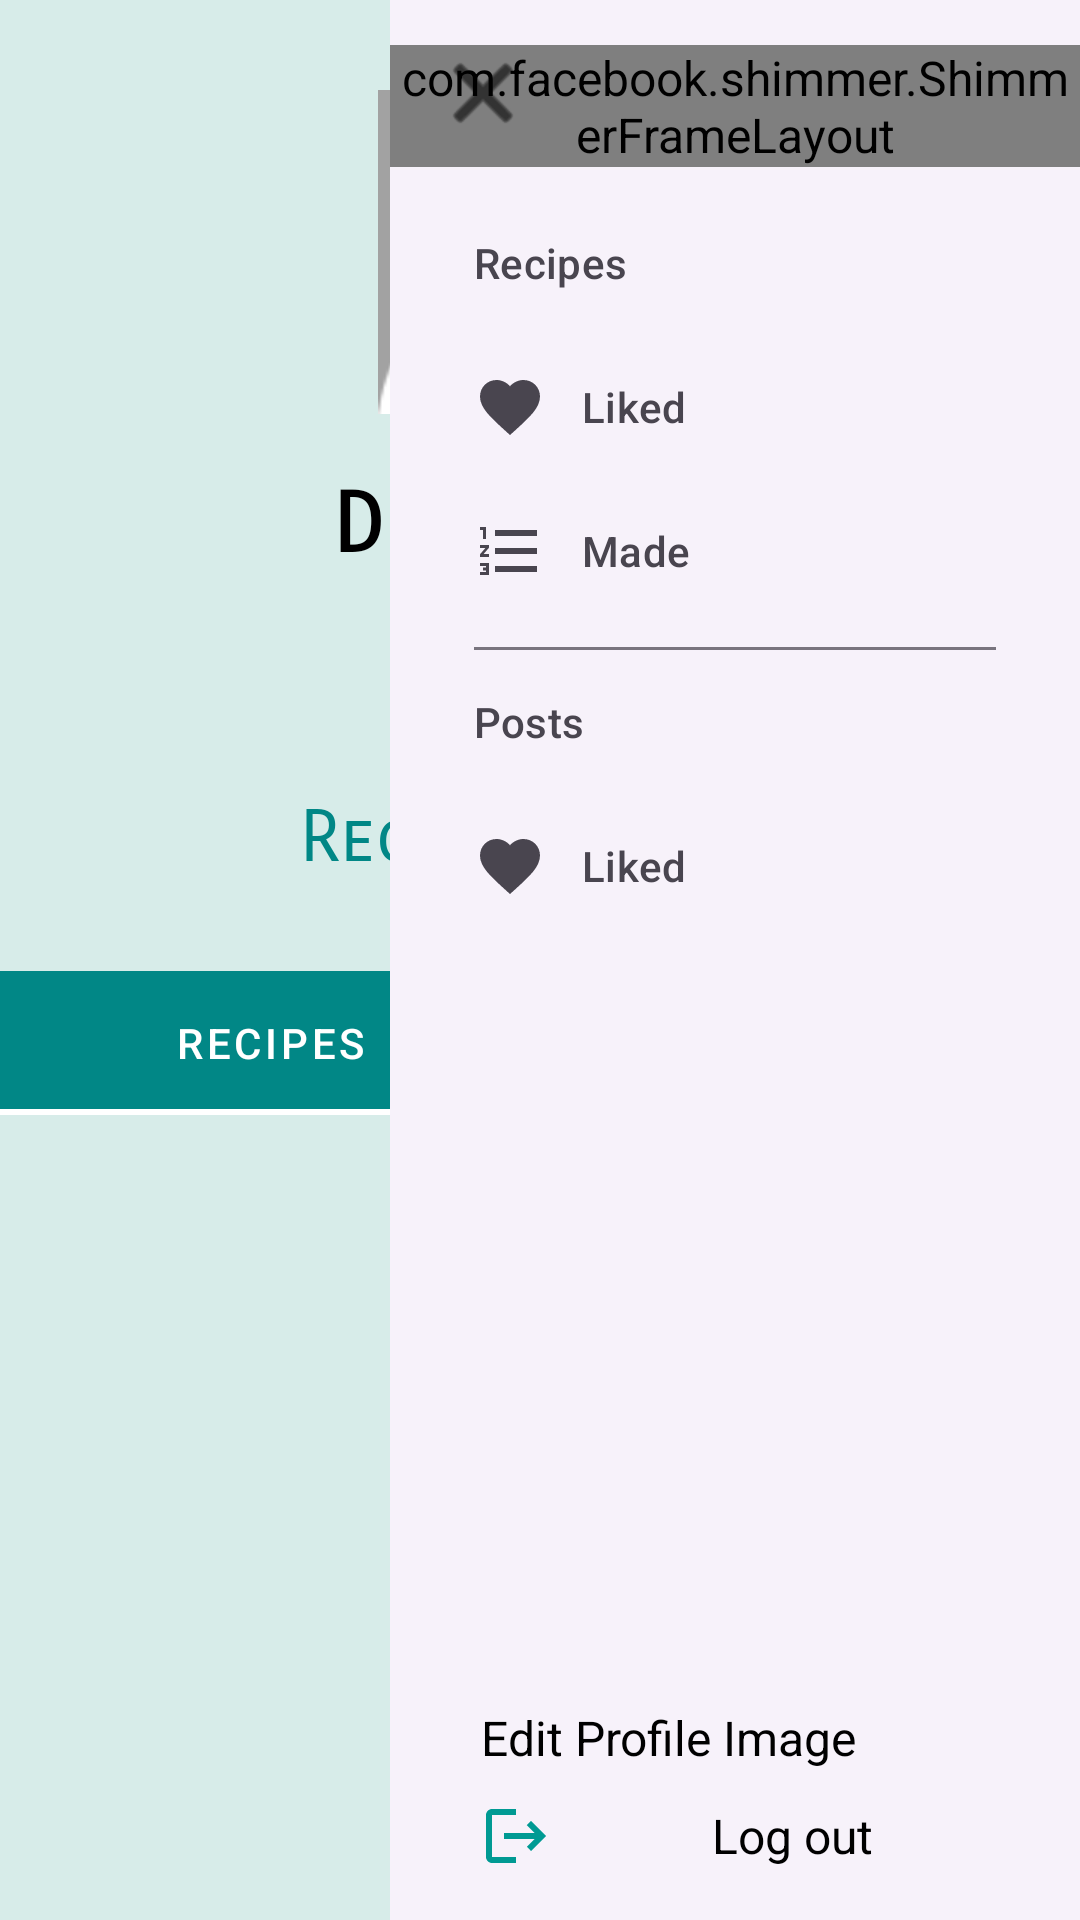

Here is an Android app screen rendered from its layout file. Give the layout XML and the strings, colors and styles it references.
<!-- AndroidManifest.xml: application theme Theme.RecipeApp -->
<!-- res/layout/fragment_profile.xml -->
<androidx.constraintlayout.widget.ConstraintLayout xmlns:android="http://schemas.android.com/apk/res/android"
    xmlns:app="http://schemas.android.com/apk/res-auto"
    xmlns:tools="http://schemas.android.com/tools"
    android:layout_width="match_parent"
    android:layout_height="match_parent"
    android:background="#D7ECE9"
    tools:context=".profile.ProfileFragment">

    <TextView
        android:id="@+id/tvPostCount"
        style="@style/Title"
        android:layout_width="wrap_content"
        android:layout_height="wrap_content"
        android:layout_marginTop="10dp"
        android:text="0"
        app:layout_constraintEnd_toEndOf="@+id/tvPostsText"
        app:layout_constraintHorizontal_bias="0.555"
        app:layout_constraintStart_toStartOf="@+id/tvPostsText"
        app:layout_constraintTop_toBottomOf="@+id/tvUsername" />

    <TextView
        android:id="@+id/tvPostsText"
        style="@style/Title"
        android:layout_width="wrap_content"
        android:layout_height="wrap_content"
        android:layout_marginTop="5dp"
        android:layout_marginEnd="100dp"
        android:text="Posts"
        android:textAlignment="center"
        android:textColor="@color/teal_700"
        android:textSize="24sp"
        app:layout_constraintEnd_toEndOf="parent"
        app:layout_constraintTop_toBottomOf="@+id/tvPostCount" />

    <ImageView
        android:id="@+id/ivProfileImage"
        android:layout_width="110dp"
        android:layout_height="108dp"
        android:layout_marginTop="30dp"
        android:src="@drawable/profile_placeholder"
        app:layout_constraintEnd_toEndOf="parent"
        app:layout_constraintStart_toStartOf="parent"
        app:layout_constraintTop_toTopOf="parent" />

    <TextView
        android:id="@+id/tvUsername"
        android:layout_width="wrap_content"
        android:layout_height="wrap_content"
        android:text="\@dyunus"
        android:textColor="@android:color/darker_gray"
        android:textSize="18sp"
        app:layout_constraintEnd_toEndOf="@+id/tvFullname"
        app:layout_constraintHorizontal_bias="0.481"
        app:layout_constraintStart_toStartOf="@+id/tvFullname"
        app:layout_constraintTop_toBottomOf="@+id/tvFullname" />

    <TextView
        android:id="@+id/tvFullname"
        style="@style/Title"
        android:layout_width="wrap_content"
        android:layout_height="wrap_content"
        android:layout_marginTop="20dp"
        android:text="Diya Yunus"
        android:textStyle="bold"
        app:layout_constraintEnd_toEndOf="@+id/ivProfileImage"
        app:layout_constraintStart_toStartOf="@+id/ivProfileImage"
        app:layout_constraintTop_toBottomOf="@+id/ivProfileImage" />

    <androidx.recyclerview.widget.RecyclerView
        android:id="@+id/rvPosts"
        android:layout_width="0dp"
        android:layout_height="0dp"
        android:layout_marginTop="10dp"
        android:layout_marginBottom="10dp"
        android:visibility="gone"
        app:layout_constraintBottom_toBottomOf="parent"
        app:layout_constraintEnd_toEndOf="parent"
        app:layout_constraintStart_toStartOf="parent"
        app:layout_constraintTop_toBottomOf="@+id/tabLayout" />

    <androidx.recyclerview.widget.RecyclerView
        android:id="@+id/rvRecipes"
        android:layout_width="0dp"
        android:layout_height="0dp"
        android:layout_marginTop="10dp"
        android:layout_marginBottom="10dp"
        app:layout_constraintBottom_toBottomOf="parent"
        app:layout_constraintEnd_toEndOf="parent"
        app:layout_constraintStart_toStartOf="parent"
        app:layout_constraintTop_toBottomOf="@+id/tabLayout">

    </androidx.recyclerview.widget.RecyclerView>

    <TextView
        android:id="@+id/tvRecipeCount"
        style="@style/Title"
        android:layout_width="wrap_content"
        android:layout_height="0dp"
        android:layout_marginTop="10dp"
        android:text="0"
        app:layout_constraintEnd_toEndOf="@+id/tvRecipeText"
        app:layout_constraintHorizontal_bias="0.536"
        app:layout_constraintStart_toStartOf="@+id/tvRecipeText"
        app:layout_constraintTop_toBottomOf="@+id/tvUsername" />

    <TextView
        android:id="@+id/tvRecipeText"
        style="@style/Title"
        android:layout_width="wrap_content"
        android:layout_height="wrap_content"
        android:layout_marginStart="100dp"
        android:layout_marginTop="5dp"
        android:text="Recipes"
        android:textAlignment="center"
        android:textColor="@color/teal_700"
        android:textSize="24sp"
        app:layout_constraintStart_toStartOf="parent"
        app:layout_constraintTop_toBottomOf="@+id/tvRecipeCount" />

    <com.google.android.material.tabs.TabLayout
        android:id="@+id/tabLayout"
        style="@style/Widget.MaterialComponents.TabLayout.Colored"
        android:layout_width="match_parent"
        android:layout_height="wrap_content"
        android:layout_marginTop="30dp"
        app:layout_constraintEnd_toEndOf="parent"
        app:layout_constraintHorizontal_bias="0.0"
        app:layout_constraintStart_toStartOf="parent"
        app:layout_constraintTop_toBottomOf="@+id/tvRecipeText">

        <com.google.android.material.tabs.TabItem
            android:layout_width="wrap_content"
            android:layout_height="wrap_content"
            android:text="Recipes" />

        <com.google.android.material.tabs.TabItem
            android:layout_width="wrap_content"
            android:layout_height="wrap_content"
            android:text="Posts" />

    </com.google.android.material.tabs.TabLayout>


    <ImageButton
        android:id="@+id/ibMenu"
        android:layout_width="40dp"
        android:layout_height="40dp"
        android:layout_marginTop="20dp"
        android:layout_marginEnd="30dp"
        android:background="@drawable/ic_baseline_menu_24"
        app:layout_constraintEnd_toEndOf="parent"
        app:layout_constraintTop_toTopOf="parent" />

    <com.google.android.material.navigation.NavigationView
        android:id="@+id/navigationDrawerView"
        android:layout_width="230dp"
        android:layout_height="0dp"
        android:layout_gravity="start"
        app:headerLayout="@layout/header_navigation_drawer"
        app:layout_constraintBottom_toBottomOf="parent"
        app:layout_constraintEnd_toEndOf="parent"
        app:layout_constraintTop_toTopOf="parent"
        app:menu="@menu/menu_navigation_drawer">

        <LinearLayout
            android:layout_width="match_parent"
            android:layout_height="wrap_content"
            android:layout_gravity="bottom"
            android:orientation="vertical"
            android:padding="16dp"
            android:paddingStart="30dp">

            <TextView
                android:id="@+id/tvChangeProfileImage"
                android:layout_width="wrap_content"
                android:layout_height="wrap_content"
                android:layout_marginBottom="10dp"
                android:drawablePadding="30dp"
                android:gravity="center"
                android:text="Edit Profile Image"
                app:drawableStartCompat="@drawable/ic_baseline_account_circle_24"
                app:drawableTint="@color/teal_700"
                tools:textAlignment="center" />

            <TextView
                android:id="@+id/logout"
                android:layout_width="match_parent"
                android:layout_height="wrap_content"
                android:gravity="center"
                android:text="Log out"
                app:drawableStartCompat="@drawable/ic_baseline_logout_24" />
        </LinearLayout>

    </com.google.android.material.navigation.NavigationView>

    <ImageButton
        android:id="@+id/ibClose"
        android:layout_width="wrap_content"
        android:layout_height="wrap_content"
        android:layout_margin="15dp"
        android:background="@android:drawable/ic_menu_close_clear_cancel"
        android:backgroundTint="@color/black"
        app:layout_constraintStart_toStartOf="@+id/navigationDrawerView"
        app:layout_constraintTop_toTopOf="parent" />

</androidx.constraintlayout.widget.ConstraintLayout>
<!-- res/layout/header_navigation_drawer.xml (included above) -->
<com.facebook.shimmer.ShimmerFrameLayout xmlns:android="http://schemas.android.com/apk/res/android"
    xmlns:app="http://schemas.android.com/apk/res-auto"
    android:id="@+id/shimmer_view_container"
    android:layout_width="wrap_content"
    android:layout_height="wrap_content"
    android:layout_marginTop="15dp"
    android:clipChildren="true"
    app:layout_constraintEnd_toEndOf="parent"
    app:layout_constraintStart_toStartOf="parent"
    app:layout_constraintTop_toTopOf="parent"
    app:shimmer_duration="2000"
    app:shimmer_intensity="500">

    <LinearLayout
        android:layout_width="match_parent"
        android:layout_height="wrap_content"
        android:orientation="vertical">

        <TextView
            style="@style/Title"
            android:layout_width="wrap_content"
            android:layout_height="wrap_content"
            android:layout_marginStart="40dp"
            android:layout_marginTop="40dp"
            android:layout_marginEnd="30dp"
            android:text="RecipeQuest"
            android:textColor="@color/teal_700" />

    </LinearLayout>
</com.facebook.shimmer.ShimmerFrameLayout>
<!-- resources referenced by this layout -->
<resources>
  <color name="black">#FF000000</color>
  <color name="teal_700">#FF018786</color>
  <!-- drawable ic_baseline_logout_24 (drawable) -->
  <vector android:autoMirrored="true" android:height="24dp"
      android:tint="#009A93" android:viewportHeight="24"
      android:viewportWidth="24" android:width="24dp" xmlns:android="http://schemas.android.com/apk/res/android">
      <path android:fillColor="@android:color/white" android:pathData="M17,7l-1.41,1.41L18.17,11H8v2h10.17l-2.58,2.58L17,17l5,-5zM4,5h8V3H4c-1.1,0 -2,0.9 -2,2v14c0,1.1 0.9,2 2,2h8v-2H4V5z"/>
  </vector>
  <!-- drawable profile_placeholder: png bitmap (drawable, 2248 bytes) -->
  <style name="Title">
          <item name="android:textSize">28sp</item>
          <item name="fontFamily">sans-serif-smallcaps</item>
      </style>
  <style name="Theme.RecipeApp" parent="Theme.Material3.DayNight.NoActionBar">
          
          <item name="colorPrimary">@color/teal_700</item>
          <item name="colorPrimaryVariant">@color/teal_200</item>
          <item name="colorOnPrimary">@color/white</item>
          
          <item name="colorSecondary">@color/light_teal</item>
          <item name="colorSecondaryVariant">@color/white</item>
          <item name="colorOnSecondary">@color/black</item>
          
          <item name="android:statusBarColor">?attr/colorPrimaryVariant</item>
          
          <item name="colorSurface">@color/white</item>
          <item name="colorAccent">@color/teal_700</item>
          <item name="android:colorAccent">@color/teal_700</item>
          <item name="android:textColor">@color/black</item>
          <item name="android:textSize">16sp</item>
          <item name="bottomNavigationStyle">@style/BottomNavBar</item>
          <item name="windowActionBar">false</item>
          <item name="windowNoTitle">true</item>
          <item name="android:windowFullscreen">true</item>
          <item name="textInputStyle">@style/RecipeQuest.TextInputLayout.Filled</item>
      </style>
  <color name="teal_200">#FF03DAC5</color>
  <color name="white">#FFFFFFFF</color>
  <color name="light_teal">#e9f5f5</color>
  <style name="BottomNavBar" parent="Widget.MaterialComponents.BottomNavigationView.Colored">
          <item name="itemIconTint">@color/teal_700</item>
          <item name="itemTextColor">@color/teal_700</item>
          <item name="itemBackground">@color/white</item>
      </style>
  <style name="RecipeQuest.TextInputLayout.Filled" parent="Widget.Material3.TextInputLayout.FilledBox">
          <item name="shapeAppearanceOverlay">@style/RecipeQuest.ShapeAppearanceOverlay.Rounded</item>
          <item name="boxBackgroundColor">@color/light_teal</item>
      </style>
  <style name="RecipeQuest.ShapeAppearanceOverlay.Rounded" parent="">
          <item name="cornerFamily">rounded</item>
          <item name="cornerSize">10dp</item>
      </style>
</resources>
